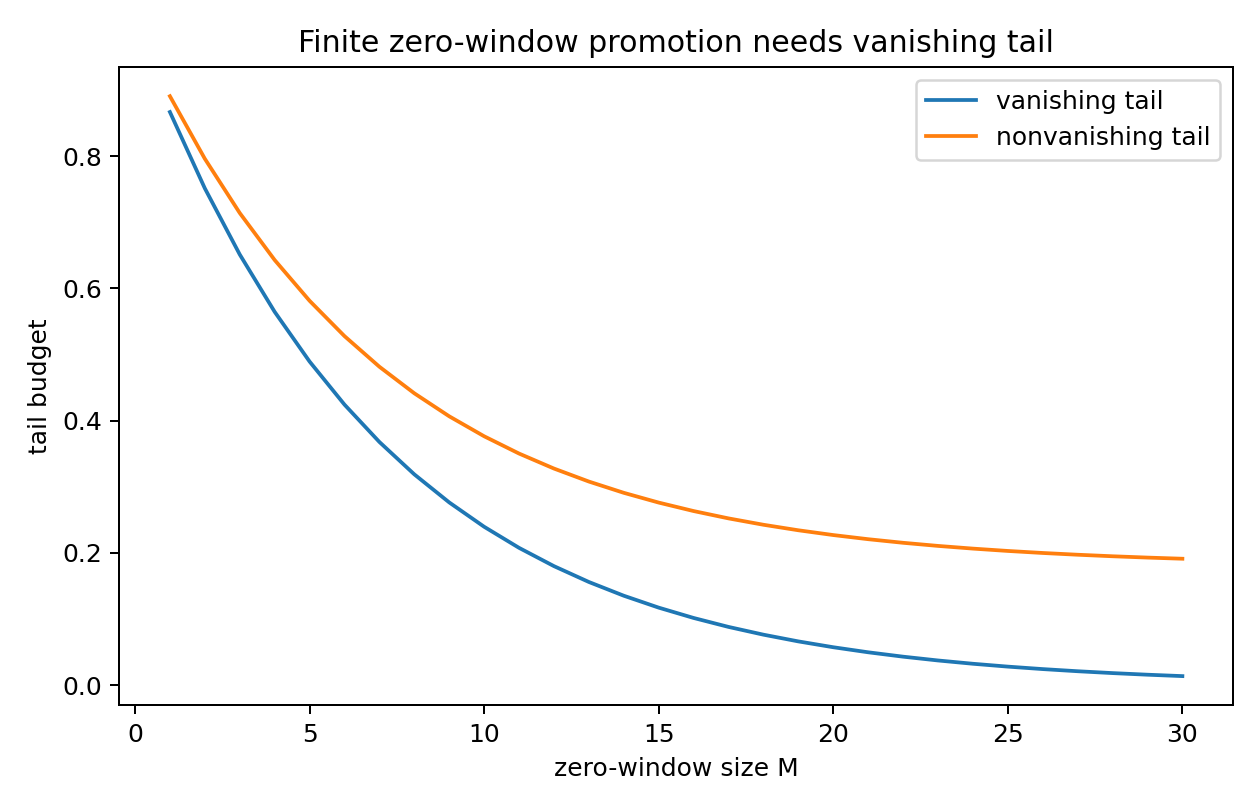

Data behind this chart, as committed beside it:
M, captured_trace, good_tail, bad_tail, good_total_bound, bad_total_bound
1, 0.1331, 0.8669, 0.8908, 1.0, 1.024
2, 0.2485, 0.7515, 0.7962, 1.0, 1.045
3, 0.3486, 0.6514, 0.7142, 1.0, 1.063
4, 0.4353, 0.5647, 0.6431, 1.0, 1.078
5, 0.5105, 0.4895, 0.5814, 1.0, 1.092
6, 0.5756, 0.4244, 0.528, 1.0, 1.104
7, 0.6321, 0.3679, 0.4817, 1.0, 1.114
8, 0.6811, 0.3189, 0.4415, 1.0, 1.123
9, 0.7235, 0.2765, 0.4067, 1.0, 1.13
10, 0.7603, 0.2397, 0.3765, 1.0, 1.137
11, 0.7923, 0.2077, 0.3504, 1.0, 1.143
12, 0.8199, 0.1801, 0.3277, 1.0, 1.148
13, 0.8439, 0.1561, 0.308, 1.0, 1.152
14, 0.8647, 0.1353, 0.291, 1.0, 1.156
15, 0.8827, 0.1173, 0.2762, 1.0, 1.159
16, 0.8983, 0.1017, 0.2634, 1.0, 1.162
17, 0.9118, 0.08816, 0.2523, 1.0, 1.164
18, 0.9236, 0.07643, 0.2427, 1.0, 1.166
19, 0.9337, 0.06625, 0.2343, 1.0, 1.168
20, 0.9426, 0.05743, 0.2271, 1.0, 1.17
21, 0.9502, 0.04979, 0.2208, 1.0, 1.171
22, 0.9568, 0.04316, 0.2154, 1.0, 1.172
23, 0.9626, 0.03741, 0.2107, 1.0, 1.173
24, 0.9676, 0.03243, 0.2066, 1.0, 1.174
25, 0.9719, 0.02812, 0.2031, 1.0, 1.175
26, 0.9756, 0.02437, 0.2, 1.0, 1.176
27, 0.9789, 0.02113, 0.1973, 1.0, 1.176
28, 0.9817, 0.01832, 0.195, 1.0, 1.177
29, 0.9841, 0.01588, 0.193, 1.0, 1.177
30, 0.9862, 0.01376, 0.1913, 1.0, 1.178
